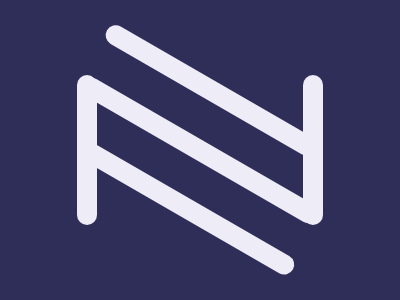

Reproduce this picture with HTML and CSS.

<div l a>
  <div l>
    <div b>
      <div c>
        <div d></div>
      </div>
    </div>
  </div>
</div>
<style>
  *{background: #2F2E59}
  div {
    width: 20px;
    height: 240px;
    background: #EEECF6;
    position: absolute;
    border-radius: 15q;
  }
  [l] {
    height: 150px;
    left: 226px;
  }
  [a] {
    left: 77px;
    top: 75px;
  }
  [b] {
    rotate: -60deg;
    transform: translate(42q,-149q);
  }
  [c] {
    transform: translate(-61q,6q);
    height: 270px;
  }
  [d] {
    transform: translate(-60q,37q);
  }
</style>

<!-- minified (312 char)
 
<div l a><div l><div b><div c><div d><style>*{background:#2F2E59}div{width:20;height:240;background:#EEECF6;position:absolute;border-radius:15q}[l]{height:150;left:226}[a]{left:77;top:75}[b]{rotate:-60deg;transform:translate(42q,-149q)}[c]{transform:translate(-61q,6q);height:270}[d]{transform:translate(-60q,37q

-->